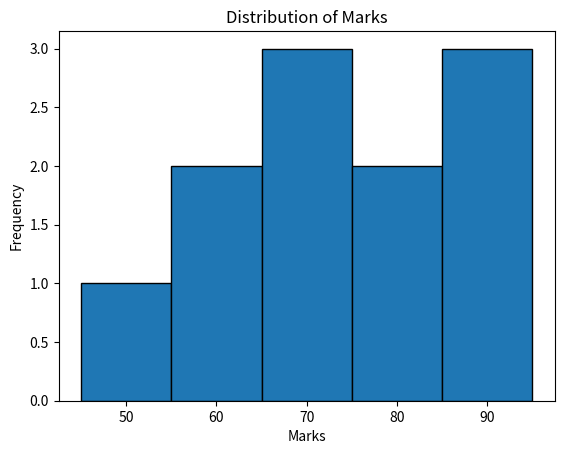

This figure's Python source:
import matplotlib.pyplot as plt

marks = [45, 55, 60, 65, 70, 70, 75, 80, 85, 90, 95]

plt.hist(marks, bins=5, edgecolor="black")
plt.title("Distribution of Marks")
plt.xlabel("Marks")
plt.ylabel("Frequency")
plt.show()
